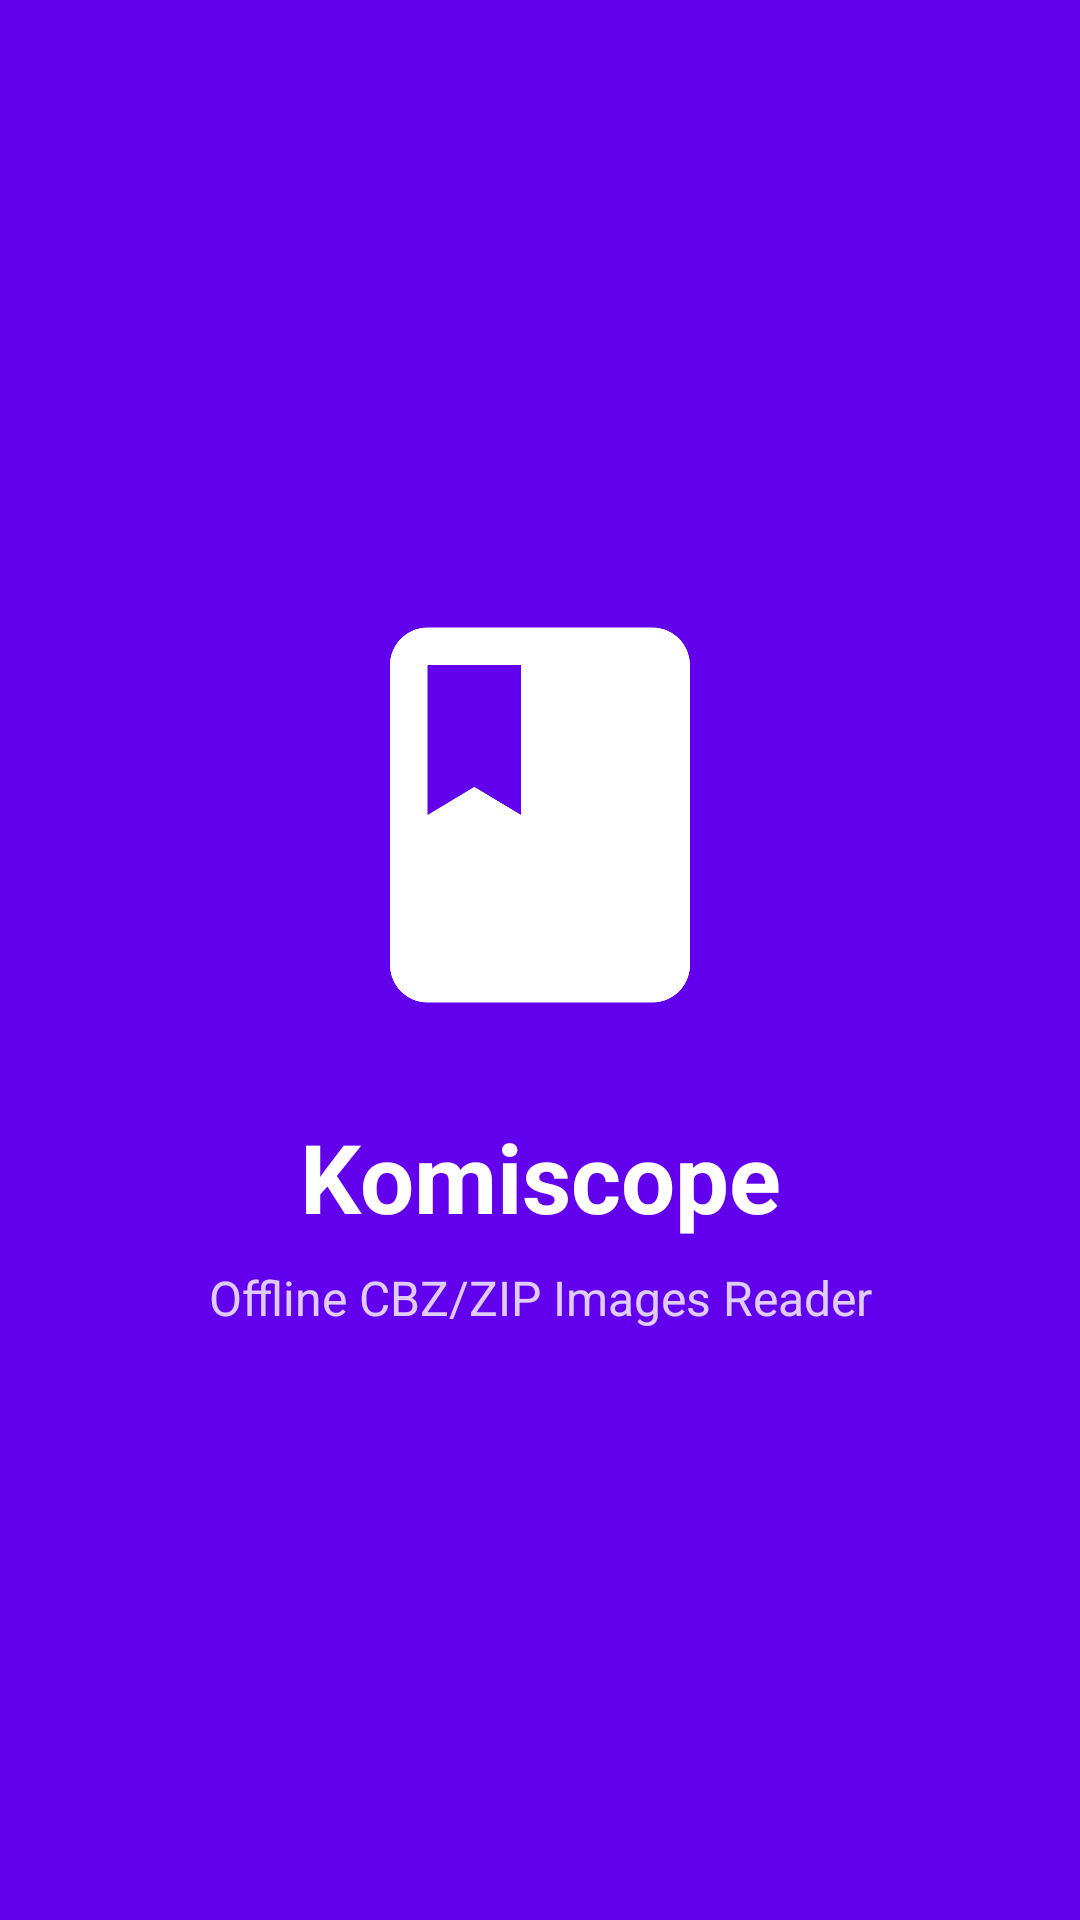

Layout XML and referenced resources for this Android screen:
<!-- AndroidManifest.xml: activity theme Theme.Komiscope.Splash -->
<!-- res/layout/activity_splash.xml -->
<?xml version="1.0" encoding="utf-8"?>
<androidx.constraintlayout.widget.ConstraintLayout
    xmlns:android="http://schemas.android.com/apk/res/android"
    xmlns:app="http://schemas.android.com/apk/res-auto"
    android:layout_width="match_parent"
    android:layout_height="match_parent"
    android:background="@color/splash_background">

    <ImageView
        android:id="@+id/iv_logo"
        android:layout_width="150dp"
        android:layout_height="150dp"
        android:src="@drawable/ic_logo"
        android:contentDescription="@string/app_name"
        app:layout_constraintBottom_toTopOf="@+id/tv_app_name"
        app:layout_constraintEnd_toEndOf="parent"
        app:layout_constraintStart_toStartOf="parent"
        app:layout_constraintTop_toTopOf="parent"
        app:layout_constraintVertical_chainStyle="packed" />

    <TextView
        android:id="@+id/tv_app_name"
        android:layout_width="wrap_content"
        android:layout_height="wrap_content"
        android:layout_marginTop="24dp"
        android:text="@string/app_name"
        android:textSize="32sp"
        android:textStyle="bold"
        android:textColor="@color/white"
        app:layout_constraintBottom_toTopOf="@+id/tv_tagline"
        app:layout_constraintEnd_toEndOf="parent"
        app:layout_constraintStart_toStartOf="parent"
        app:layout_constraintTop_toBottomOf="@+id/iv_logo" />

    <TextView
        android:id="@+id/tv_tagline"
        android:layout_width="wrap_content"
        android:layout_height="wrap_content"
        android:layout_marginTop="8dp"
        android:text="Offline CBZ/ZIP Images Reader"
        android:textSize="16sp"
        android:textColor="@color/white"
        android:alpha="0.8"
        app:layout_constraintBottom_toBottomOf="parent"
        app:layout_constraintEnd_toEndOf="parent"
        app:layout_constraintStart_toStartOf="parent"
        app:layout_constraintTop_toBottomOf="@+id/tv_app_name" />

    <ProgressBar
        android:layout_width="wrap_content"
        android:layout_height="wrap_content"
        android:layout_marginBottom="48dp"
        android:indeterminateTint="@color/white"
        app:layout_constraintBottom_toBottomOf="parent"
        app:layout_constraintEnd_toEndOf="parent"
        app:layout_constraintStart_toStartOf="parent" />

</androidx.constraintlayout.widget.ConstraintLayout>
<!-- resources referenced by this layout -->
<resources>
  <color name="splash_background">#6200EE</color>
  <color name="white">#FFFFFF</color>
  <!-- drawable ic_logo (drawable) -->
  <vector xmlns:android="http://schemas.android.com/apk/res/android"
      android:width="24dp"
      android:height="24dp"
      android:viewportWidth="24"
      android:viewportHeight="24">
      <path
          android:fillColor="@color/white"
          android:pathData="M18,2H6C4.9,2 4,2.9 4,4v16c0,1.1 0.9,2 2,2h12c1.1,0 2,-0.9 2,-2V4C20,2.9 19.1,2 18,2zM6,4h5v8l-2.5,-1.5L6,12V4z"/>
  </vector>
  <string name="app_name">Komiscope</string>
  <style name="Theme.Komiscope.Splash" parent="Theme.Komiscope">
          <item name="android:windowBackground">@color/splash_background</item>
          <item name="android:statusBarColor">@color/splash_background</item>
          <item name="android:windowFullscreen">true</item>
      </style>
  <style name="Theme.Komiscope" parent="Base.Theme.Komiscope" />
  <style name="Base.Theme.Komiscope" parent="Theme.Material3.Light.NoActionBar">
          <item name="colorPrimary">@color/primary</item>
          <item name="colorPrimaryDark">@color/primary_dark</item>
          <item name="colorAccent">@color/accent</item>
          <item name="android:statusBarColor">@color/primary</item>
      </style>
  <color name="primary">#6200EE</color>
  <color name="primary_dark">#3700B3</color>
  <color name="accent">#03DAC5</color>
</resources>
